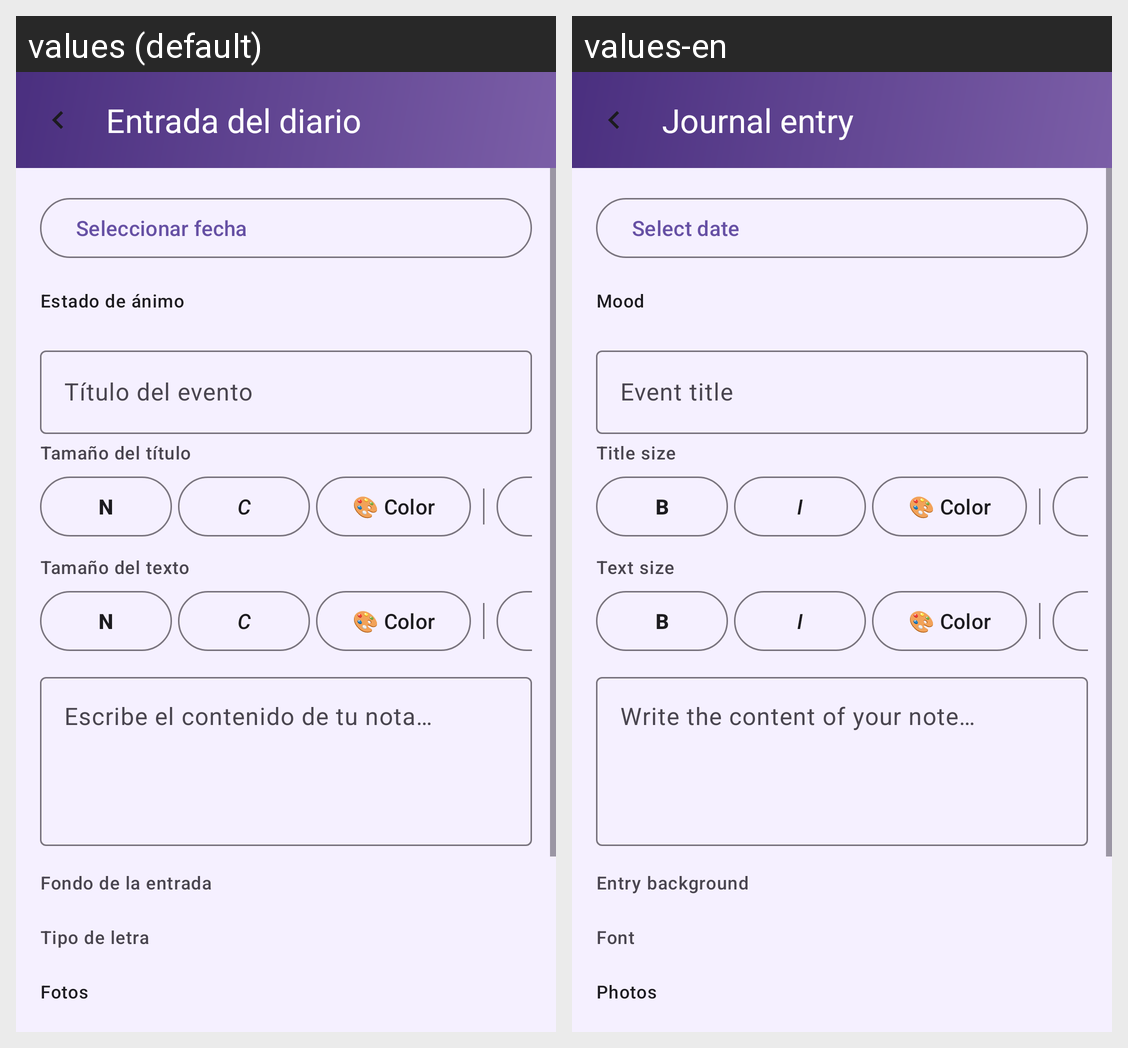

Strings drawn on this Android screen and how each of the app's shown locales translates them:
Android screen res/layout/fragment_diary_entry_editor.xml rendered under 2 locales, left to right: values (default), values-en. Device: Nexus 5 (rendered at 1080×1920; each locale shown at half size, 540×960, under a caption strip naming it); theme Theme.NomyAgenda.
Strings drawn on this screen, with the default value and each locale's value (text and hints the layout hard-codes, and strings that could not be matched under every locale, appear in the picture but are not listed):

diary_editor_title
  values: Entrada del diario
  values-en: Journal entry

diary_select_date
  values: Seleccionar fecha
  values-en: Select date

diary_mood_label
  values: Estado de ánimo
  values-en: Mood

diary_photos_label
  values: Fotos
  values-en: Photos

event_title_hint
  values: Título del evento
  values-en: Event title

hint_title_font_size
  values: Tamaño del título
  values-en: Title size

format_bold
  values: N
  values-en: B

format_italic
  values: C
  values-en: I

format_color
  values: 🎨 Color
  values-en: 🎨 Color

hint_content_font_size
  values: Tamaño del texto
  values-en: Text size

hint_note_content_editor
  values: Escribe el contenido de tu nota…
  values-en: Write the content of your note…

diary_background_label
  values: Fondo de la entrada
  values-en: Entry background

hint_font_family
  values: Tipo de letra
  values-en: Font
